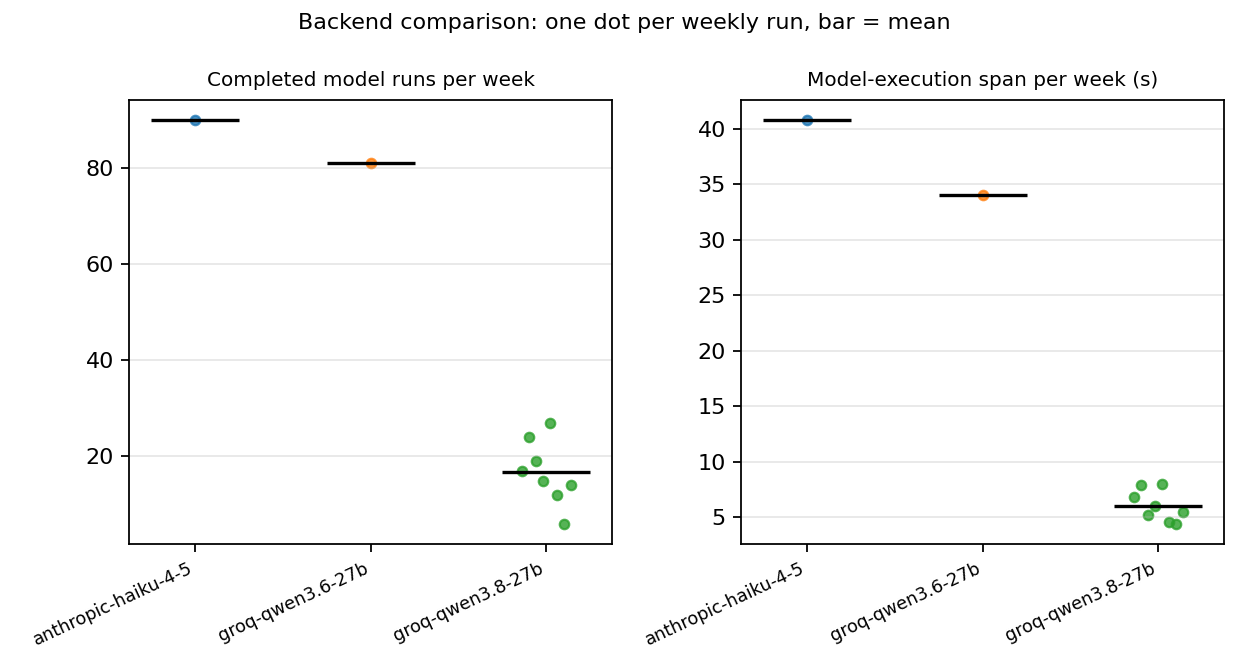

Data behind this chart, as committed beside it:
backend, run_id, week, cells_attempted, denominator_basis, grid_cells, completed, failed, skipped, synthesis_outcomes, sections_failed, sections_total, clean_synthesis, model_runtime_sum_s, model_span_s, param_llm_s, s_per_completed_model, review_mode, failure_reasons
anthropic-haiku-4-5, cmp_alt_20261102_anthropic-haiku-4-5_202…, cmp_alt_20261102_anthropic-haiku-4-5_202…, 170, parameter_sets, 170, 90, 31, 49, 893, 0, 30, True, 44.92, 40.78, 1740, 0.4991, auto_approved, 
groq-qwen3.6-27b, cmp_alt_20261102_groq-qwen3.6-27b_202603…, cmp_alt_20261102_groq-qwen3.6-27b_202603…, 170, parameter_sets, 170, 81, 23, 47, 361, 0, 30, True, 40.98, 33.98, 2892, 0.506, auto_approved, 
groq-qwen3.8-27b, cmp_alt_20261102_groq-qwen3.8-27b_202602…, cmp_alt_20261102_groq-qwen3.8-27b_202602…, 170, parameter_sets, 170, 17, 2, 9, 0, 0, 30, False, 0.069, 6.823, 1946, 0.0041, auto_approved, 
groq-qwen3.8-27b, cmp_alt_20261102_groq-qwen3.8-27b_202602…, cmp_alt_20261102_groq-qwen3.8-27b_202602…, 170, parameter_sets, 170, 24, 4, 8, 0, 0, 30, False, 0.085, 7.873, 607.3, 0.0035, auto_approved, 
groq-qwen3.8-27b, cmp_alt_20261102_groq-qwen3.8-27b_202603…, cmp_alt_20261102_groq-qwen3.8-27b_202603…, 170, parameter_sets, 170, 19, 0, 3, 0, 0, 30, False, 0.071, 5.192, 849.6, 0.0037, auto_approved, 
groq-qwen3.8-27b, cmp_alt_20261102_groq-qwen3.8-27b_202603…, cmp_alt_20261102_groq-qwen3.8-27b_202603…, 170, parameter_sets, 170, 15, 3, 5, 0, 0, 30, False, 0.067, 6.062, 1252, 0.0045, auto_approved, 
groq-qwen3.8-27b, cmp_alt_20261102_groq-qwen3.8-27b_202603…, cmp_alt_20261102_groq-qwen3.8-27b_202603…, 170, parameter_sets, 170, 27, 2, 6, 0, 0, 30, False, 0.091, 8.018, 951.8, 0.0034, auto_approved, 
groq-qwen3.8-27b, cmp_alt_20261102_groq-qwen3.8-27b_202603…, cmp_alt_20261102_groq-qwen3.8-27b_202603…, 170, parameter_sets, 170, 12, 1, 2, 0, 0, 30, False, 0.038, 4.598, 2548, 0.0032, auto_approved, 
groq-qwen3.8-27b, cmp_alt_20261102_groq-qwen3.8-27b_202603…, cmp_alt_20261102_groq-qwen3.8-27b_202603…, 170, parameter_sets, 170, 6, 1, 6, 0, 0, 30, False, 0.028, 4.421, 2880, 0.0047, auto_approved, 
groq-qwen3.8-27b, cmp_alt_20261102_groq-qwen3.8-27b_202604…, cmp_alt_20261102_groq-qwen3.8-27b_202604…, 170, parameter_sets, 170, 14, 1, 1, 0, 0, 30, False, 0.045, 5.496, 1734, 0.0032, auto_approved, 
